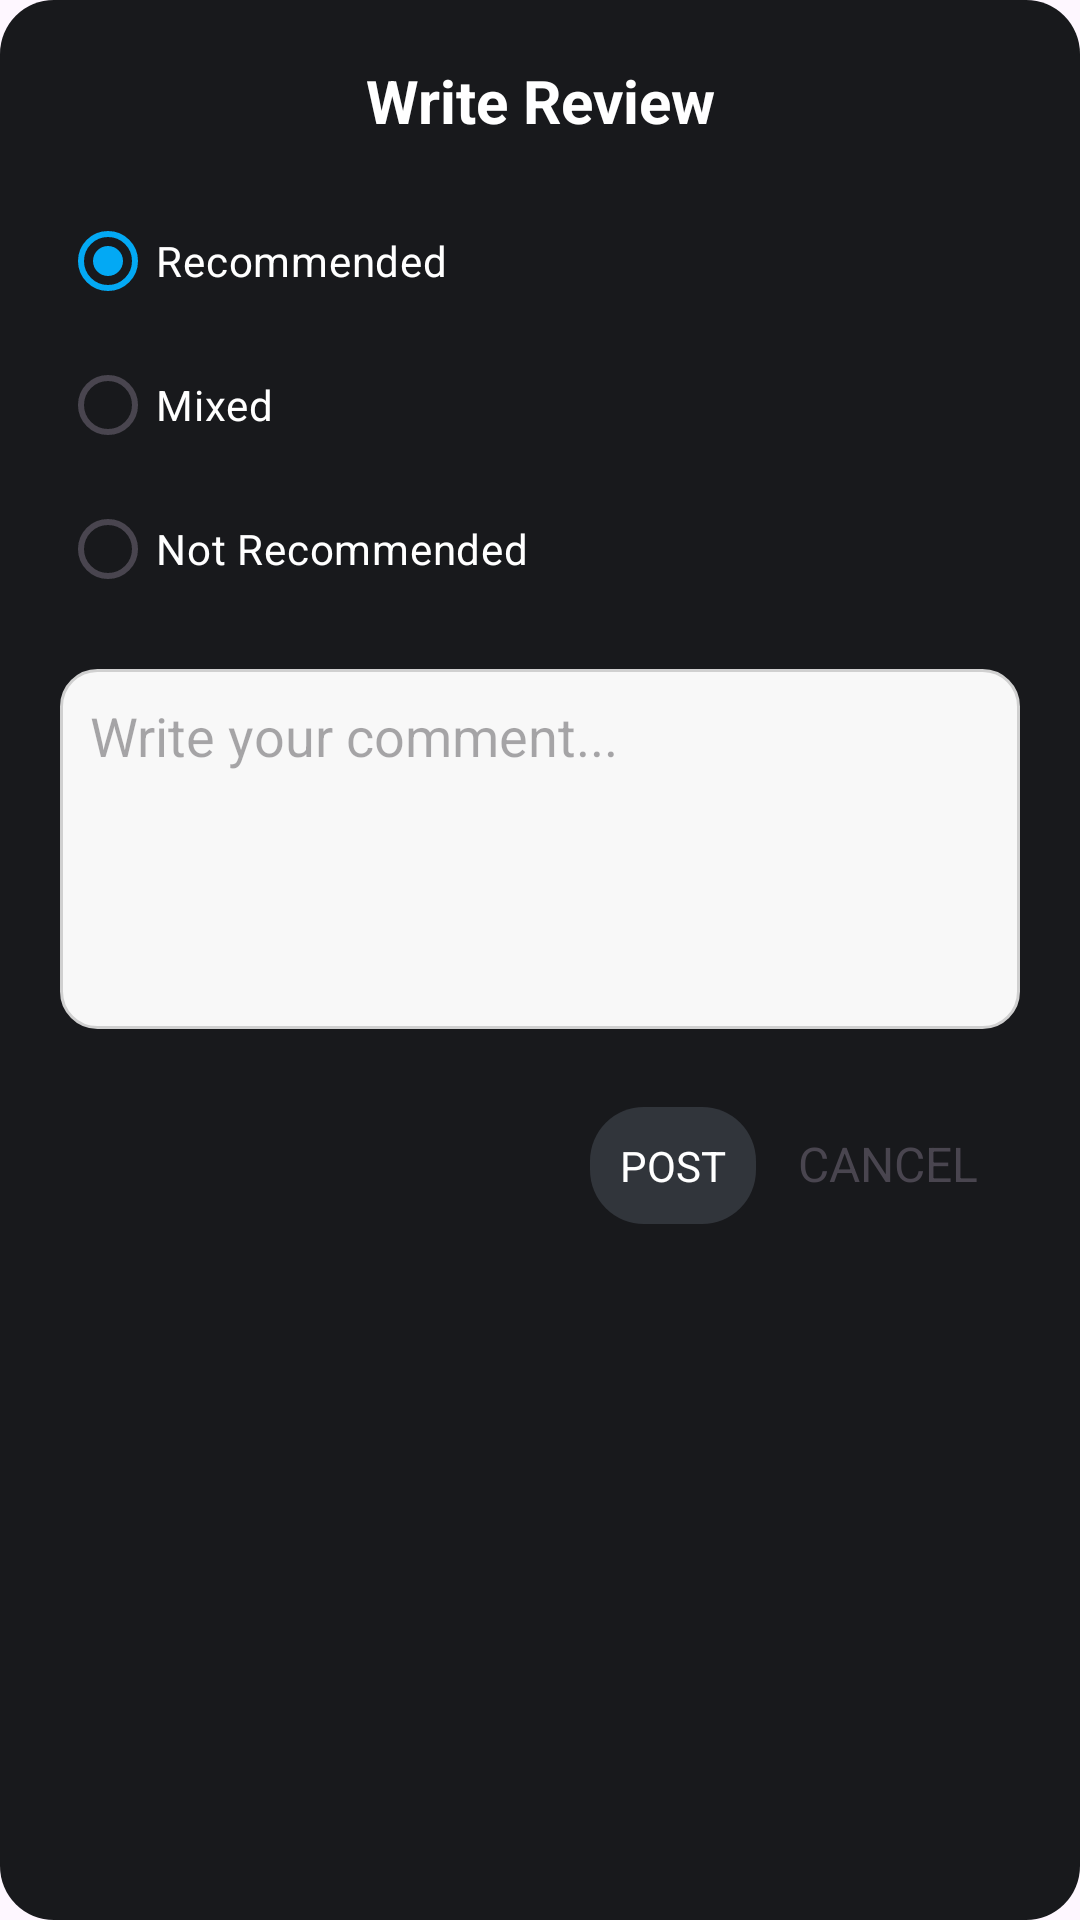

Write the Android layout XML for this screen, with the resource values it uses.
<!-- AndroidManifest.xml: application theme Theme.GCR -->
<!-- res/layout/popup_create_review.xml -->
<?xml version="1.0" encoding="utf-8"?>
<LinearLayout xmlns:android="http://schemas.android.com/apk/res/android"
    xmlns:app="http://schemas.android.com/apk/res-auto"
    android:orientation="vertical"
    android:padding="20dp"
    android:background="@drawable/dg_dialog"
    android:layout_width="match_parent"
    android:layout_height="wrap_content"
    android:backgroundTint="@color/bakgraound_black">

    <TextView
        android:id="@+id/tvTitle"
        android:text="Write Review"
        android:textSize="20sp"
        android:textStyle="bold"
        android:gravity="center"
        android:layout_width="match_parent"
        android:layout_height="wrap_content"
        android:paddingBottom="16dp"
        android:textColor="@color/white" />

    <RadioGroup
        android:id="@+id/radioGroupReview"
        android:layout_width="match_parent"
        android:layout_height="wrap_content">

        <RadioButton
            android:id="@+id/rbRecommended"
            android:layout_width="wrap_content"
            android:layout_height="wrap_content"
            android:checked="true"
            android:textColor="@color/white"
            android:buttonTint="@drawable/radio_button_tint"
            android:text="Recommended" />

        <RadioButton
            android:id="@+id/rbMixed"
            android:text="Mixed"
            android:layout_width="wrap_content"
            android:layout_height="wrap_content"
            android:checked="false"
            android:buttonTint="@color/review_blue"
            android:textColor="@color/white"/>

        <RadioButton
            android:id="@+id/rbNotRecommended"
            android:text="Not Recommended"
            android:layout_width="wrap_content"
            android:layout_height="wrap_content"
            android:checked="false"
            android:buttonTint="@drawable/radio_button_tint"
            android:textColor="@color/white"/>

    </RadioGroup>

    <EditText
        android:id="@+id/etComment"
        android:layout_width="match_parent"
        android:layout_height="120dp"
        android:hint="Write your comment..."
        android:padding="10dp"
        android:background="@drawable/bg_edittext"
        android:gravity="top"
        android:layout_marginTop="16dp"
        android:textColor="@color/bakgraound_black"
        android:inputType="textMultiLine" />

    <LinearLayout
        android:orientation="horizontal"
        android:gravity="end"
        android:layout_width="match_parent"
        android:layout_height="wrap_content"
        android:layout_marginTop="20dp">

        <TextView
            android:id="@+id/btnPost"
            android:text="POST"
            android:textAllCaps="true"
            android:layout_width="wrap_content"
            android:layout_height="wrap_content"
            android:textColor="@color/white"
            android:clickable="true"
            android:background="@drawable/dg_dialog"
            android:backgroundTint="@color/gray_game_card_console"/>

        <TextView
            android:id="@+id/btnCancel"
            android:text="CANCEL"
            android:textSize="16sp"
            android:padding="14dp"
            android:textAllCaps="true"
            android:layout_width="wrap_content"
            android:layout_height="wrap_content"/>

    </LinearLayout>

</LinearLayout>
<!-- resources referenced by this layout -->
<resources>
  <color name="bakgraound_black">#18191c</color>
  <color name="gray_game_card_console">#31353b</color>
  <color name="review_blue">#03A9F4</color>
      green
  <color name="white">#FFFFFFFF</color>
  <!-- drawable bg_edittext (drawable) -->
  <?xml version="1.0" encoding="utf-8"?>
  <shape xmlns:android="http://schemas.android.com/apk/res/android">
      <solid android:color="#F8F8F8"/>
      <corners android:radius="12dp"/>
      <stroke android:width="1dp" android:color="#D0D0D0"/>
  </shape>
  <!-- drawable dg_dialog (drawable) -->
  <?xml version="1.0" encoding="utf-8"?>
  <shape xmlns:android="http://schemas.android.com/apk/res/android">
      <solid android:color="@android:color/white" />
      <corners android:radius="18dp"/>
      <padding android:left="10dp" android:top="10dp"
          android:right="10dp" android:bottom="10dp"/>
  </shape>
  <!-- drawable radio_button_tint (drawable) -->
  <?xml version="1.0" encoding="utf-8"?>
  <selector xmlns:android="http://schemas.android.com/apk/res/android">
      <item android:color="@color/review_blue" android:state_checked="true"/>
      <item android:color="@color/gray_game_card_background" android:state_checked="false"/>
  </selector>
  <style name="Theme.GCR" parent="Base.Theme.GCR" />
  <color name="gray_game_card_background">#232529</color>
  <style name="Base.Theme.GCR" parent="Theme.Material3.DayNight.NoActionBar">
          
          <item name="colorPrimary">@color/review_blue</item>
          
      </style>
</resources>
